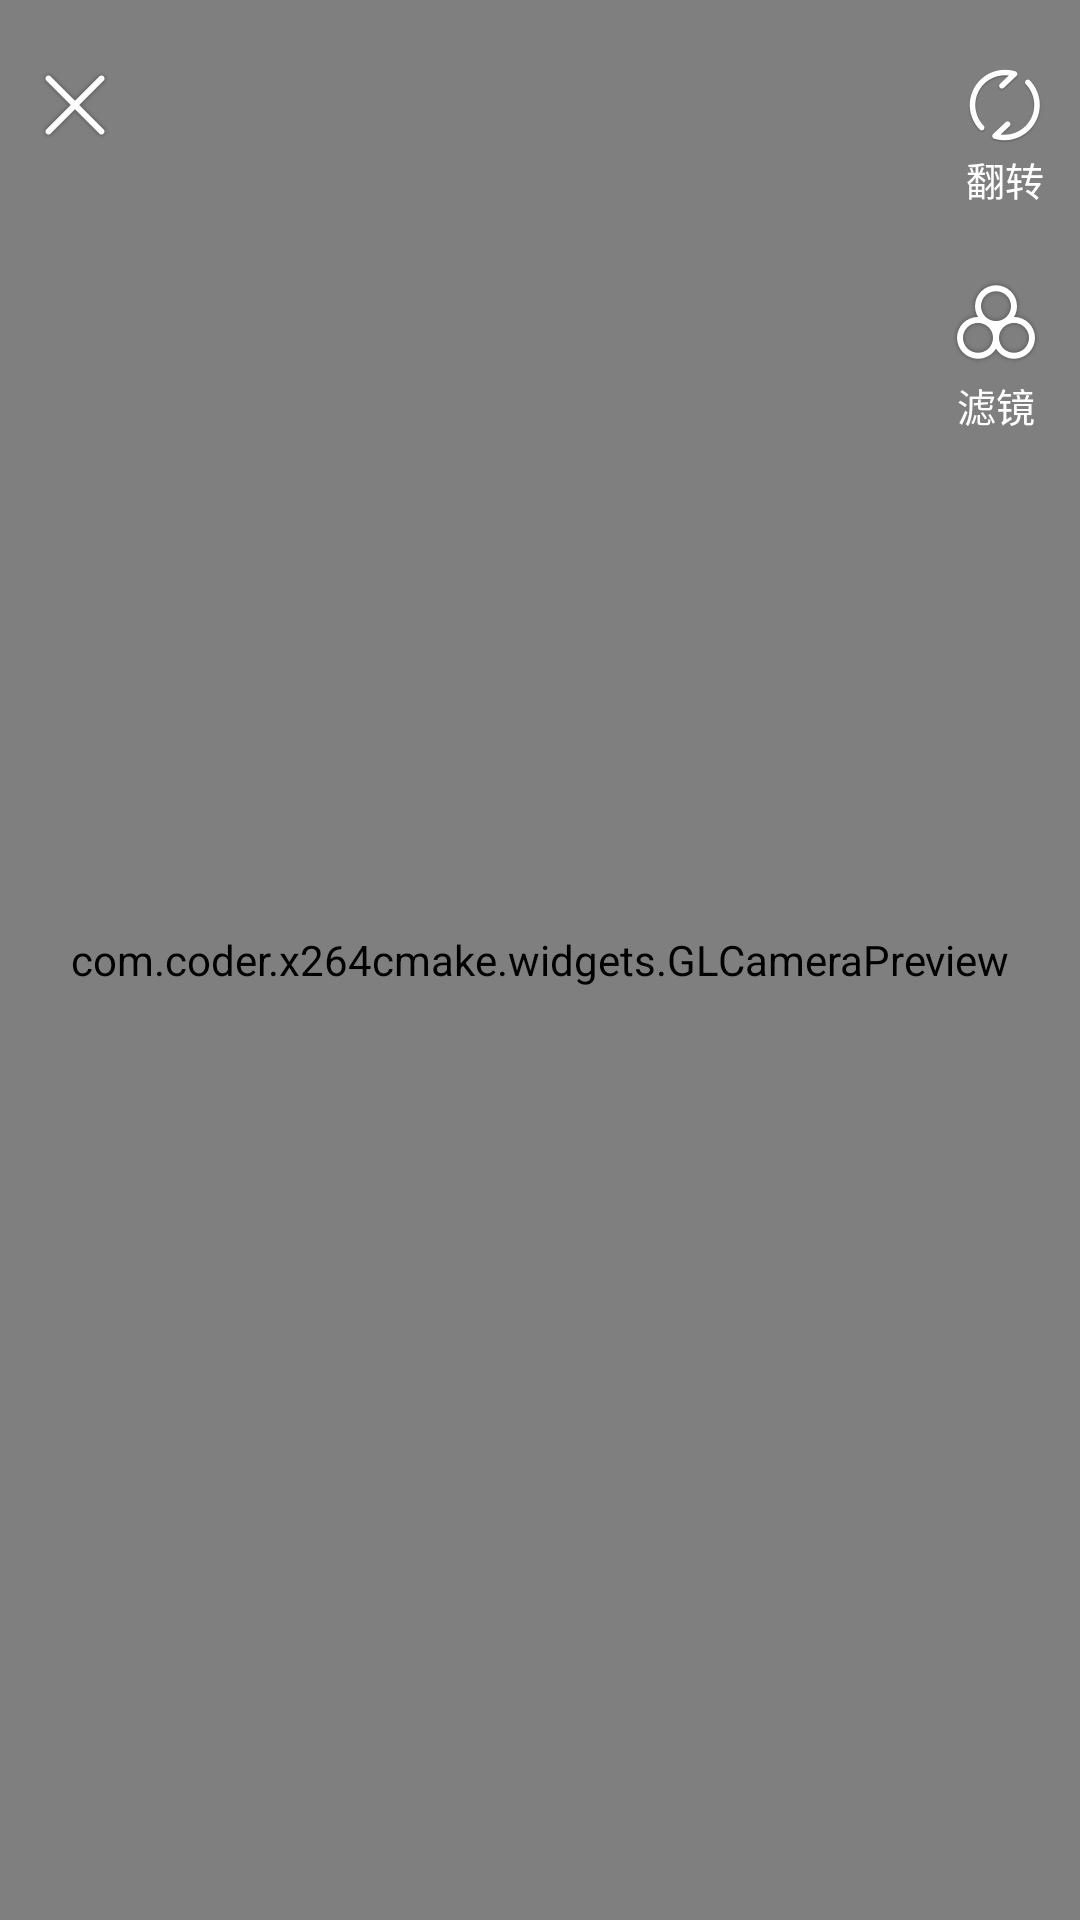

Produce the Android XML layout that renders to this screen, including the resource entries it uses.
<!-- AndroidManifest.xml: application theme Theme.X264Cmake -->
<!-- res/layout/activity_gl_camera.xml -->
<?xml version="1.0" encoding="utf-8"?>
<FrameLayout xmlns:android="http://schemas.android.com/apk/res/android"
    xmlns:app="http://schemas.android.com/apk/res-auto"
    android:id="@+id/preview_layout"
    android:layout_width="match_parent"
    android:layout_height="match_parent"
    android:background="@color/black">

    <com.coder.x264cmake.widgets.GLCameraPreview
        android:id="@+id/camera_preview"
        android:layout_width="match_parent"
        android:layout_height="match_parent" />

    <androidx.constraintlayout.widget.ConstraintLayout
        android:layout_width="match_parent"
        android:layout_height="wrap_content">

        <LinearLayout
            android:id="@+id/camera_close_btn"
            style="@style/MDWrapWrap.Vertical"
            android:layout_marginTop="@dimen/dp_20"
            android:layout_marginStart="@dimen/dp_10"
            android:gravity="center_horizontal"
            app:layout_constraintStart_toStartOf="parent"
            app:layout_constraintTop_toTopOf="parent">

            <ImageView
                style="@style/MDWrapWrap"
                android:scaleType="centerInside"
                android:src="@drawable/ic_close_camera" />

        </LinearLayout>

        <LinearLayout
            android:id="@+id/camera_switch_btn"
            style="@style/MDWrapWrap.Vertical"
            android:layout_marginTop="@dimen/dp_20"
            android:layout_marginEnd="@dimen/dp_10"
            android:gravity="center_horizontal"
            app:layout_constraintRight_toRightOf="parent"
            app:layout_constraintTop_toTopOf="parent">

            <ImageView
                style="@style/MDWrapWrap"
                android:src="@drawable/ic_switch_camera" />

            <TextView
                style="@style/MDWrapWrap"
                android:text="翻转"
                android:textColor="@color/white"
                android:textSize="@dimen/sp_13" />
        </LinearLayout>

        <LinearLayout
            android:id="@+id/camera_filter_btn"
            style="@style/MDWrapWrap.Vertical"
            android:layout_marginTop="@dimen/dp_20"
            android:layout_marginEnd="@dimen/dp_10"
            android:gravity="center_horizontal"
            app:layout_constraintRight_toRightOf="parent"
            app:layout_constraintTop_toBottomOf="@id/camera_switch_btn">

            <ImageView
                style="@style/MDWrapWrap"
                android:src="@drawable/ic_video_filter" />

            <TextView
                style="@style/MDWrapWrap"
                android:text="滤镜"
                android:textColor="@color/white"
                android:textSize="@dimen/sp_13" />
        </LinearLayout>
    </androidx.constraintlayout.widget.ConstraintLayout>

</FrameLayout>
<!-- resources referenced by this layout -->
<resources>
  <color name="black">#FF000000</color>
  <color name="white">#FFFFFFFF</color>
  <dimen name="dp_10">10dp</dimen>
  <dimen name="dp_20">20dp</dimen>
  <dimen name="sp_13">13sp</dimen>
  <!-- drawable ic_close_camera: png bitmap (drawable-xxhdpi, 547 bytes) -->
  <!-- drawable ic_switch_camera: png bitmap (drawable-xxhdpi, 1539 bytes) -->
  <!-- drawable ic_video_filter: png bitmap (drawable-xxhdpi, 1469 bytes) -->
  <style name="MDWrapWrap">
          <item name="android:layout_width">wrap_content</item>
          <item name="android:layout_height">wrap_content</item>
      </style>
  <style name="MDWrapWrap.Vertical">
          <item name="android:orientation">vertical</item>
      </style>
  <style name="Theme.X264Cmake" parent="Theme.MaterialComponents.DayNight.DarkActionBar">
          
          <item name="colorPrimary">@color/purple_500</item>
          <item name="colorPrimaryVariant">@color/purple_700</item>
          <item name="colorOnPrimary">@color/white</item>
          
          <item name="colorSecondary">@color/teal_200</item>
          <item name="colorSecondaryVariant">@color/teal_700</item>
          <item name="colorOnSecondary">@color/black</item>
          
          <item name="android:statusBarColor" tools:targetApi="l">?attr/colorPrimaryVariant</item>
          
      </style>
  <color name="purple_500">#FF6200EE</color>
  <color name="purple_700">#FF3700B3</color>
  <color name="teal_200">#FF03DAC5</color>
  <color name="teal_700">#FF018786</color>
</resources>
